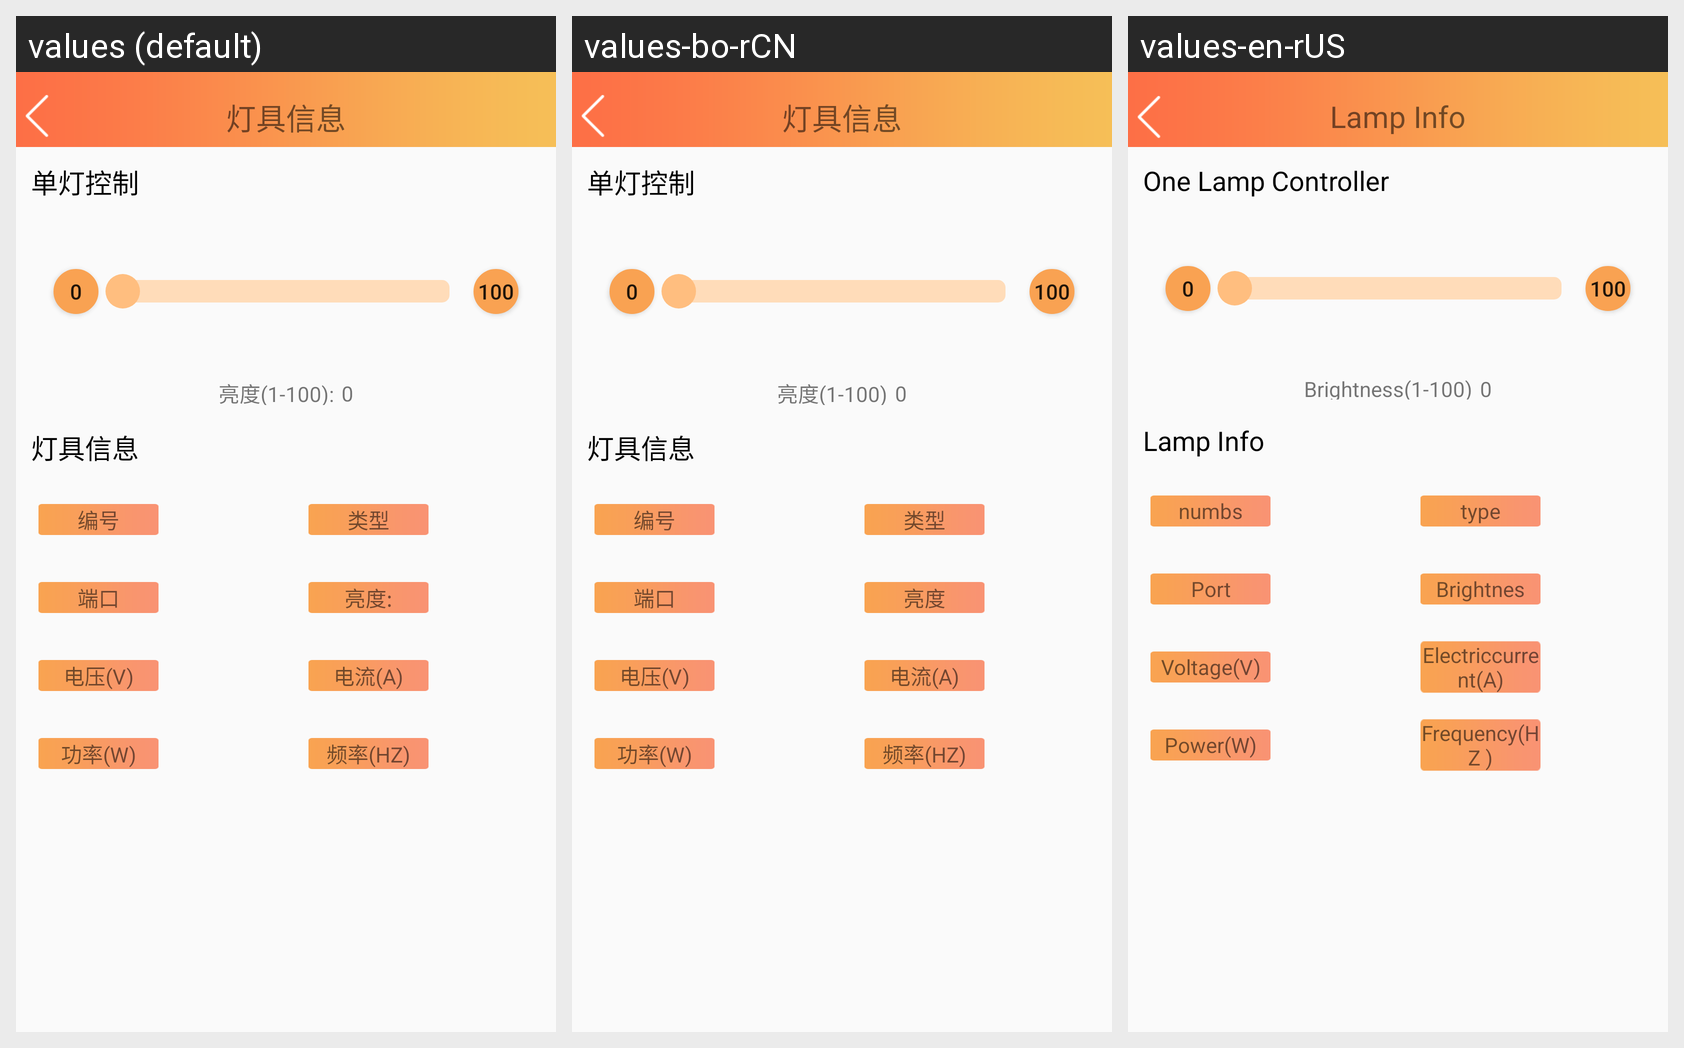

The Android screen above is rendered under several locales of the same app. Produce the string resources it draws, with the default and per-locale values.
Android screen res/layout/activity_one_lamp_info.xml rendered under 3 locales, left to right: values (default), values-bo-rCN, values-en-rUS. Device: Nexus 5 (rendered at 1080×1920; each locale shown at half size, 540×960, under a caption strip naming it); theme AppTheme.
Strings drawn on this screen, with the default value and each locale's value (text and hints the layout hard-codes, and strings that could not be matched under every locale, appear in the picture but are not listed):

lampInfo
  values: 灯具信息
  values-bo-rCN: 灯具信息
  values-en-rUS: Lamp Info

oneLampC
  values: 单灯控制
  values-bo-rCN: 单灯控制
  values-en-rUS: One Lamp Controller

Brightness
  values: 亮度(1-100):
  values-bo-rCN: 亮度(1-100)
  values-en-rUS: Brightness(1-100)

numbs
  values: 编号
  values-bo-rCN: 编号
  values-en-rUS: numbs

type
  values: 类型
  values-bo-rCN: 类型
  values-en-rUS: type

Port
  values: 端口
  values-bo-rCN: 端口
  values-en-rUS: Port

Brightnes
  values: 亮度:
  values-bo-rCN: 亮度
  values-en-rUS: Brightnes

Voltage
  values: 电压(V)
  values-bo-rCN: 电压(V)
  values-en-rUS: Voltage(V)

Electriccurrent
  values: 电流(A)
  values-bo-rCN: 电流(A)
  values-en-rUS: Electriccurrent(A)

power
  values: 功率(W)
  values-bo-rCN: 功率(W)
  values-en-rUS: Power(W)

frequency
  values: 频率(HZ)
  values-bo-rCN: 频率(HZ)
  values-en-rUS: Frequency(HZ )
